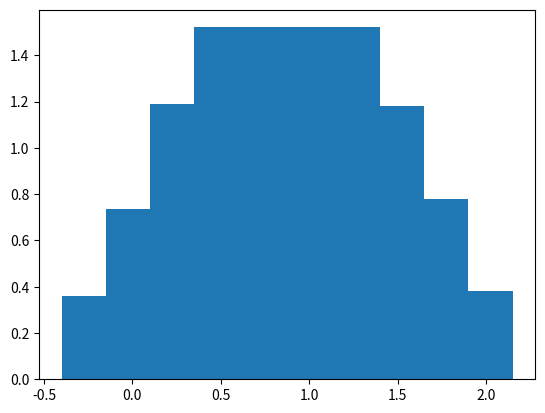

Recreate this plot in Python.

# Подключаем библиотеки.
import random
import math
from matplotlib.pyplot import plot, bar, show

# Получаем ПСЧ, распределенное по нормальному закону с заданными sigma, mat и n.
def my_rand(sigma, mat, n):
    vi = [random.random() for i in range(n)]

    svi = 0
    for i in range(n): svi += vi[i]
    return sigma * (svi - n / 2) / math.sqrt(n / 12) + mat # Генерирует ПСЧ, распределенные по нормальному закону
# с заданными sigma, mat и n:
#	1. N - количество чисел;
#	2. ints - количество отрезков.
def generate(sigma, mat, n, N, ints):
    div = mat * 2 / ints
    values = [i * div for i in range(ints)]
    counts = [0] * ints
    for i in range(N):
        rand = my_rand(sigma, mat, n)
        for j in range(ints):
            if rand > j * div and rand < (j + 1) * div: counts[j] += 1

    return values, counts

# Заданные sigma, mat и n (3 вариант).
sigma = 0.5
mat = 1
n = 8

# Количество чисел.
N = 10000

ints = n

# Отрезки и их частоты.
values, counts = generate(sigma, mat, n, N, ints)

# Получение интенсивности.
for i in range(ints):
    counts[i] /= N / ints

# Вывод гистограммы.
bar(values, counts)

show()
